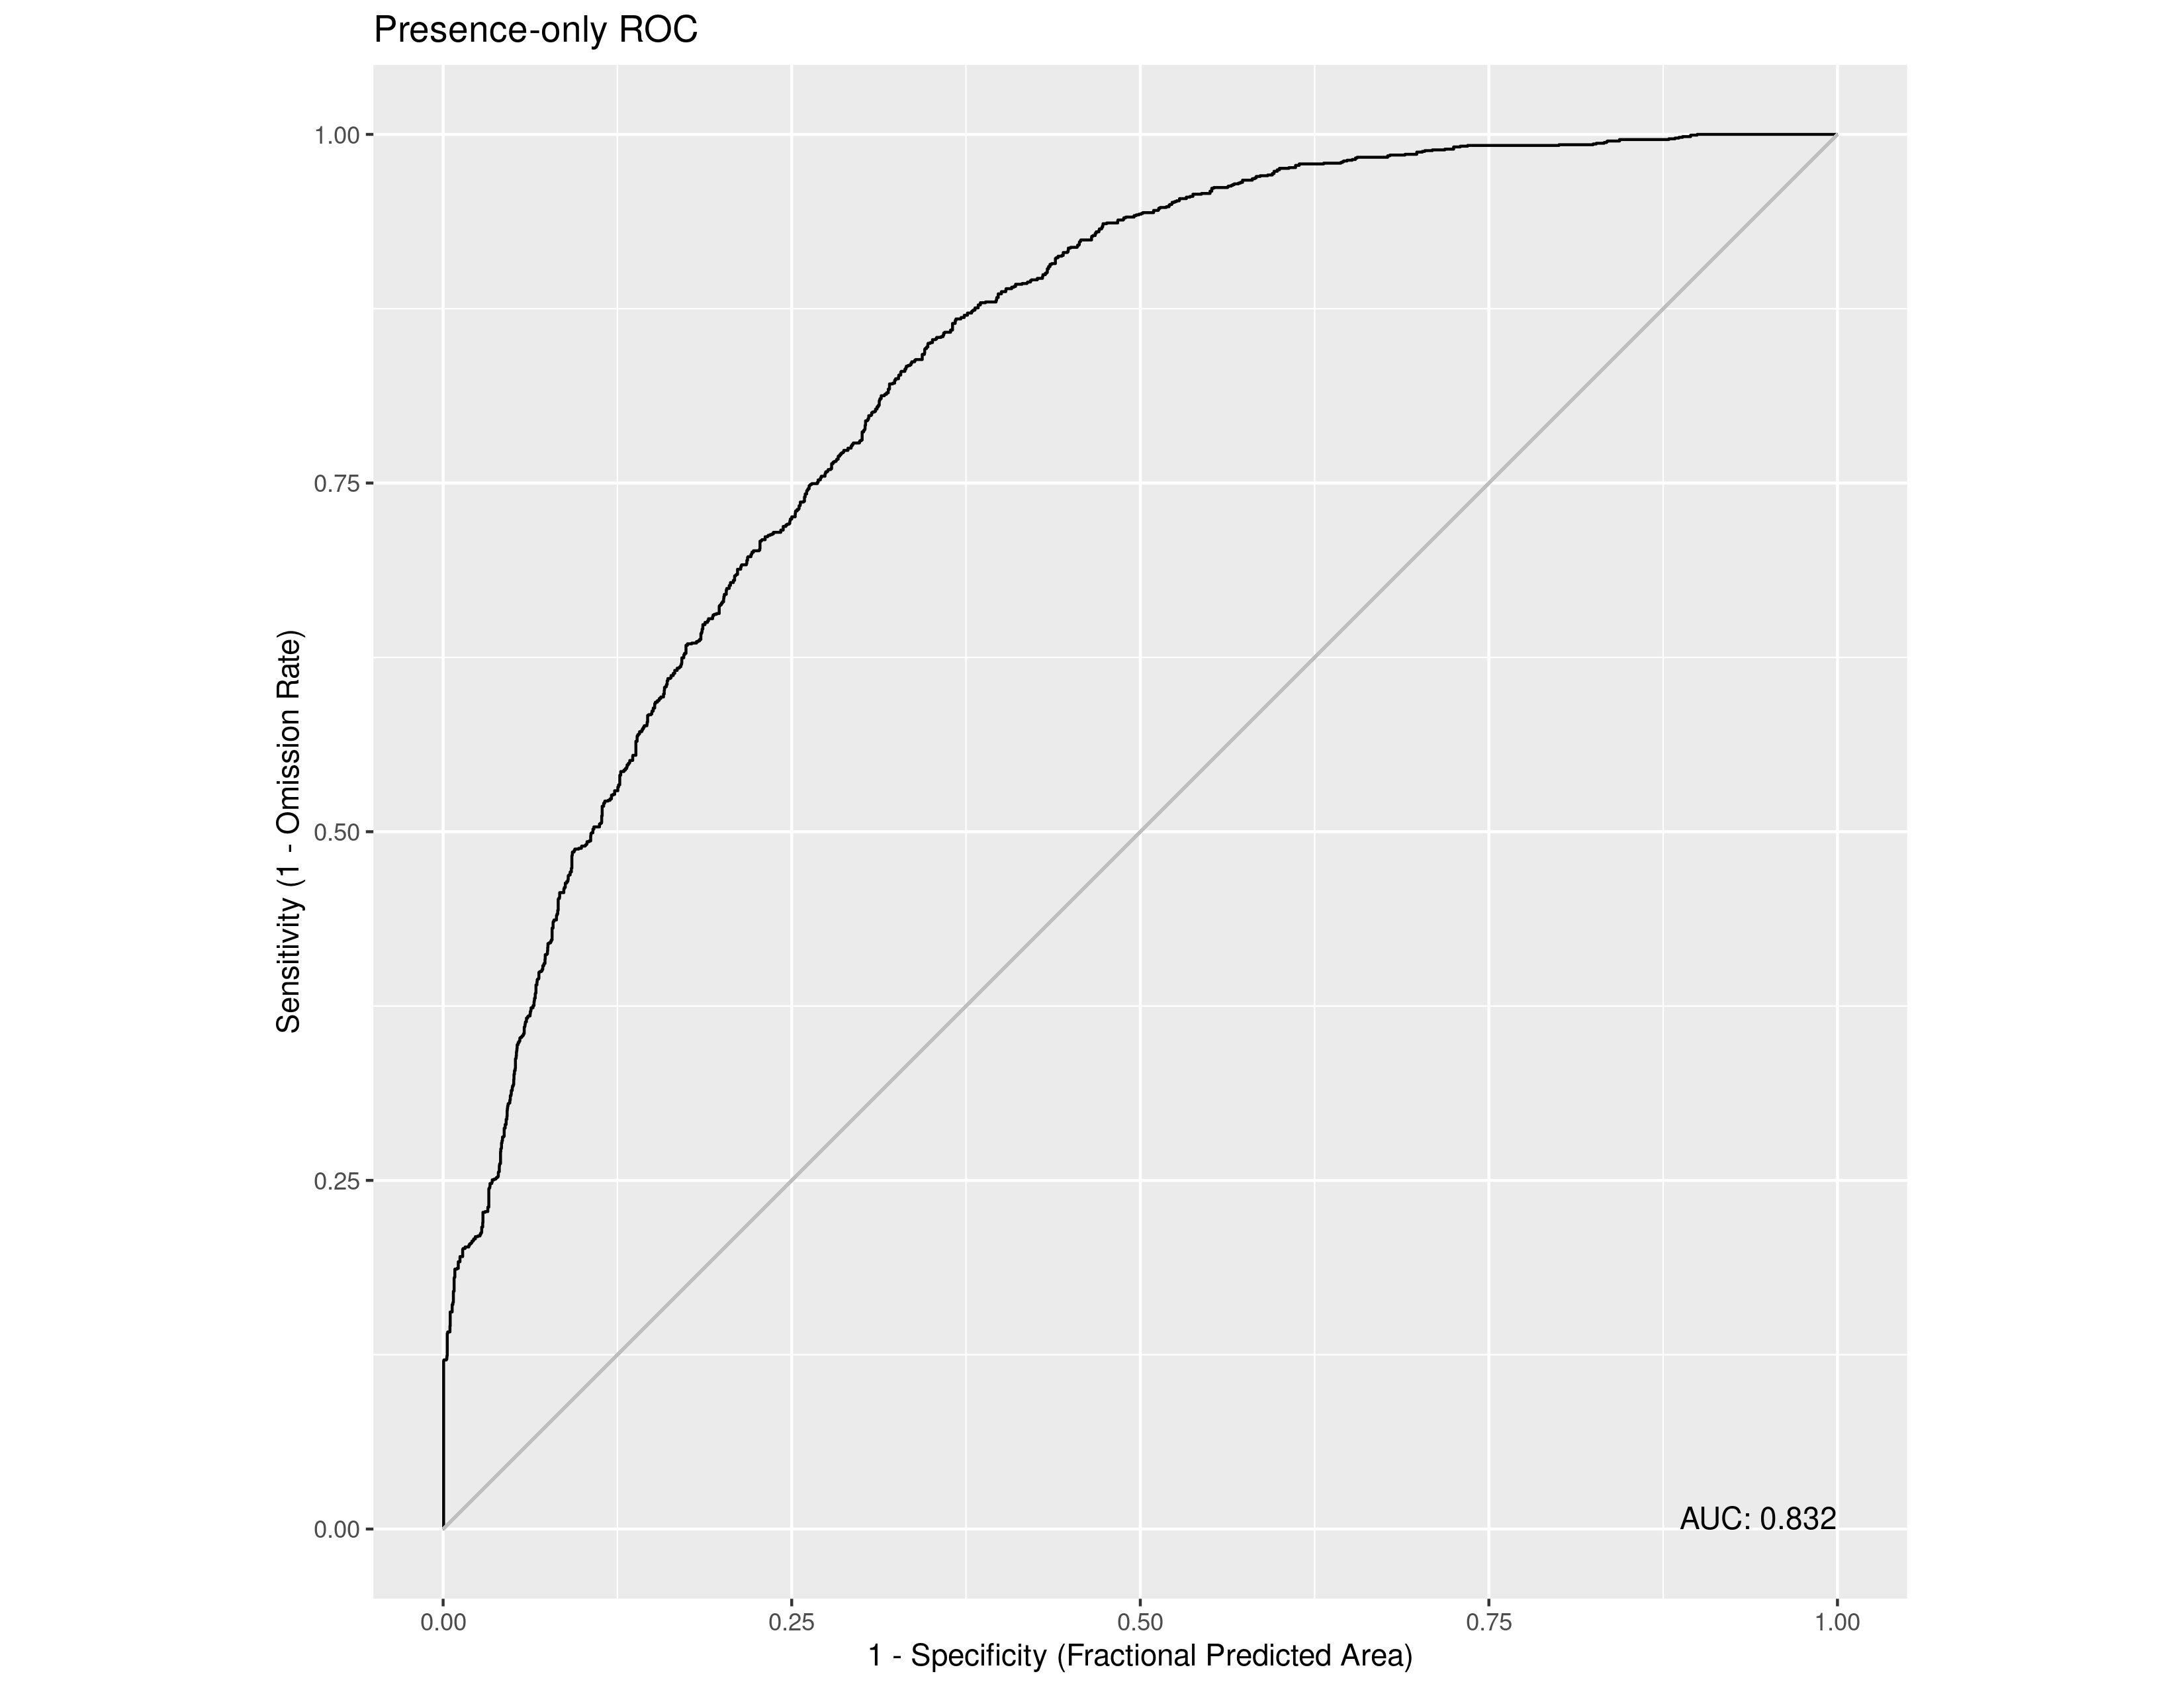

The table this chart was drawn from, first rows:
, value
1, 0.8316
